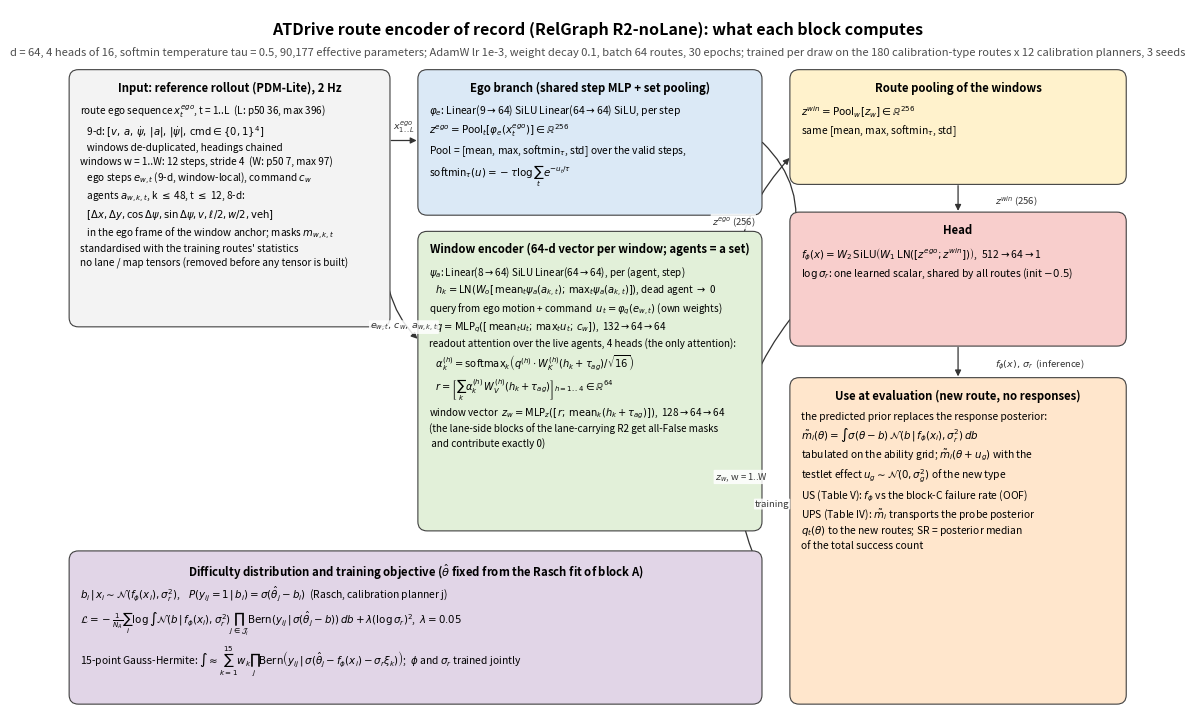

Write Python code to recreate this figure.
#!/usr/bin/env python3
"""Block diagram of the route encoder of record (RelGraph R2-noLane) with the formula each block computes,
drawn from the code in encoder/harness/r2_graph.py and r0_ego.py (shapes and hyper-parameters verbatim).

    python experiments/fig_encoder_architecture.py --out results/figs/encoder_architecture.pdf
"""
import argparse
from pathlib import Path

import matplotlib
matplotlib.use('Agg')
import matplotlib.pyplot as plt
from matplotlib.patches import FancyBboxPatch, FancyArrowPatch

C = {'in': '#f3f3f3', 'ego': '#dbe9f6', 'win': '#e2f0d9', 'pool': '#fff2cc', 'head': '#f8cecc', 'prob': '#e1d5e7', 'eval': '#ffe6cc'}


def box(ax, x, y, w, h, title, lines, fc, fs=7.4, tfs=8.2):
    ax.add_patch(FancyBboxPatch((x, y), w, h, boxstyle='round,pad=0.02,rounding_size=0.12', fc=fc, ec='0.25', lw=0.8, zorder=2))
    ax.text(x + w / 2, y + h - 0.13, title, ha='center', va='top', fontsize=tfs, fontweight='bold', zorder=3)
    ax.text(x + 0.12, y + h - 0.42, '\n'.join(lines), ha='left', va='top', fontsize=fs, zorder=3, linespacing=1.35)


def arrow(ax, p, q, text=None, fs=6.8, color='0.2', rad=0.0, lpos=None):
    ax.add_patch(FancyArrowPatch(p, q, arrowstyle='-|>', mutation_scale=9, lw=0.9, color=color, zorder=1,
                                 connectionstyle=f'arc3,rad={rad}'))
    if text:
        x, y = lpos if lpos else ((p[0] + q[0]) / 2, (p[1] + q[1]) / 2 + 0.09)
        ax.text(x, y, text, ha='center', va='bottom', fontsize=fs, color=color, zorder=4,
                bbox=dict(boxstyle='round,pad=0.1', fc='white', ec='none', alpha=0.85))


def main():
    ap = argparse.ArgumentParser()
    ap.add_argument('--out', default='results/figs/encoder_architecture.pdf')
    a = ap.parse_args()
    fig, ax = plt.subplots(figsize=(14, 9.2))
    ax.set_xlim(0, 14); ax.set_ylim(0, 9.2); ax.axis('off')
    ax.text(7, 9.05, 'ATDrive route encoder of record (RelGraph R2-noLane): what each block computes',
            ha='center', va='top', fontsize=11.5, fontweight='bold')
    ax.text(7, 8.72, 'd = 64, 4 heads of 16, softmin temperature tau = 0.5, 90,177 effective parameters; AdamW lr 1e-3, weight decay 0.1, '
            'batch 64 routes, 30 epochs; trained per draw on the 180 calibration-type routes x 12 calibration planners, 3 seeds',
            ha='center', va='top', fontsize=8, color='0.3')

    box(ax, 0.2, 5.1, 4.1, 3.3, 'Input: reference rollout (PDM-Lite), 2 Hz', [
        r'route ego sequence $x^{ego}_t$, t = 1..L  (L: p50 36, max 396)',
        r'   9-d: $[v,\,a,\,\dot\psi,\,|a|,\,|\dot\psi|,\,\mathrm{cmd}\in\{0,1\}^4]$',
        r'   windows de-duplicated, headings chained',
        r'windows w = 1..W: 12 steps, stride 4  (W: p50 7, max 97)',
        r'   ego steps $e_{w,t}$ (9-d, window-local), command $c_w$',
        r'   agents $a_{w,k,t}$, k $\leq$ 48, t $\leq$ 12, 8-d:',
        r'   $[\Delta x,\Delta y,\cos\Delta\psi,\sin\Delta\psi,v,\ell/2,w/2,\mathrm{veh}]$',
        r'   in the ego frame of the window anchor; masks $m_{w,k,t}$',
        "standardised with the training routes' statistics",
        r'no lane / map tensors (removed before any tensor is built)'], C['in'], fs=7.2)

    box(ax, 4.7, 6.55, 4.4, 1.85, 'Ego branch (shared step MLP + set pooling)', [
        r'$\varphi_e$: Linear(9$\to$64) SiLU Linear(64$\to$64) SiLU, per step',
        r'$z^{ego}=\mathrm{Pool}_t[\varphi_e(x^{ego}_t)]\in\mathbb{R}^{256}$',
        r'Pool = [mean, max, softmin$_\tau$, std] over the valid steps,',
        r'softmin$_\tau(u)=-\tau\log\sum_t e^{-u_t/\tau}$'], C['ego'], fs=7.4)

    box(ax, 4.7, 2.45, 4.4, 3.85, 'Window encoder (64-d vector per window; agents = a set)', [
        r'$\psi_a$: Linear(8$\to$64) SiLU Linear(64$\to$64), per (agent, step)',
        r'   $h_k=\mathrm{LN}\left(W_o[\,\mathrm{mean}_t\psi_a(a_{k,t});\,\mathrm{max}_t\psi_a(a_{k,t})]\right)$, dead agent $\to$ 0',
        r'query from ego motion + command  $u_t=\varphi_q(e_{w,t})$ (own weights)',
        r'   $q=\mathrm{MLP}_q([\,\mathrm{mean}_t u_t;\,\mathrm{max}_t u_t;\,c_w])$,  132$\to$64$\to$64',
        r'readout attention over the live agents, 4 heads (the only attention):',
        r'   $\alpha^{(h)}_k=\mathrm{softmax}_k\left(q^{(h)}\cdot W_K^{(h)}(h_k+\tau_{ag})/\sqrt{16}\right)$',
        r'   $r=\left[\sum_k\alpha^{(h)}_k\,W_V^{(h)}(h_k+\tau_{ag})\right]_{h=1..4}\in\mathbb{R}^{64}$',
        r'window vector  $z_w=\mathrm{MLP}_z([\,r;\,\mathrm{mean}_k(h_k+\tau_{ag})])$,  128$\to$64$\to$64',
        r'(the lane-side blocks of the lane-carrying R2 get all-False masks',
        r' and contribute exactly 0)'], C['win'], fs=7.1)

    box(ax, 9.5, 6.95, 4.3, 1.45, 'Route pooling of the windows', [
        r'$z^{win}=\mathrm{Pool}_w[z_w]\in\mathbb{R}^{256}$',
        r'same [mean, max, softmin$_\tau$, std]'], C['pool'], fs=7.4)
    box(ax, 9.5, 4.85, 4.3, 1.7, 'Head', [
        r'$f_\phi(x)=W_2\,\mathrm{SiLU}\left(W_1\,\mathrm{LN}([z^{ego};z^{win}])\right)$,  512$\to$64$\to$1',
        r'$\log\sigma_r$: one learned scalar, shared by all routes (init $-0.5$)'], C['head'], fs=7.4)

    box(ax, 0.2, 0.2, 8.9, 1.95, r'Difficulty distribution and training objective ($\hat\theta$ fixed from the Rasch fit of block A)', [
        r'$b_i\,|\,x_i\sim\mathcal{N}(f_\phi(x_i),\sigma_r^2)$,    $P(y_{ij}=1\,|\,b_i)=\sigma(\hat\theta_j-b_i)$  (Rasch, calibration planner j)',
        r'$\mathcal{L}=-\frac{1}{N_A}\sum_i\log\int\mathcal{N}(b\,|\,f_\phi(x_i),\sigma_r^2)\prod_{j\in\mathcal{J}_i}\mathrm{Bern}(y_{ij}\,|\,\sigma(\hat\theta_j-b))\,db+\lambda(\log\sigma_r)^2$,  $\lambda=0.05$',
        r'15-point Gauss-Hermite: $\int\approx\sum_{k=1}^{15}w_k\prod_j\mathrm{Bern}\left(y_{ij}\,|\,\sigma(\hat\theta_j-f_\phi(x_i)-\sigma_r\xi_k)\right)$;  $\phi$ and $\sigma_r$ trained jointly'], C['prob'], fs=7.4)

    box(ax, 9.5, 0.2, 4.3, 4.2, 'Use at evaluation (new route, no responses)', [
        r'the predicted prior replaces the response posterior:',
        r'$\tilde m_i(\theta)=\int\sigma(\theta-b)\,\mathcal{N}(b\,|\,f_\phi(x_i),\sigma_r^2)\,db$',
        r'tabulated on the ability grid; $\tilde m_i(\theta+u_g)$ with the',
        r'testlet effect $u_g\sim\mathcal{N}(0,\sigma_g^2)$ of the new type',
        r'US (Table V): $f_\phi$ vs the block-C failure rate (OOF)',
        r'UPS (Table IV): $\tilde m_i$ transports the probe posterior',
        r'$q_t(\theta)$ to the new routes; SR = posterior median',
        r'of the total success count'], C['eval'], fs=7.4)

    arrow(ax, (4.3, 7.5), (4.7, 7.5), r'$x^{ego}_{1..L}$', lpos=(4.5, 7.58))
    arrow(ax, (4.3, 5.6), (4.7, 4.9), r'$e_{w,t},\,c_w,\,a_{w,k,t}$', rad=0.15, lpos=(4.5, 5.0))
    arrow(ax, (9.1, 7.5), (9.5, 6.1), r'$z^{ego}$ (256)', rad=-0.3, lpos=(8.75, 6.36))
    arrow(ax, (9.1, 4.5), (9.5, 7.3), r'$z_w$, w = 1..W', rad=-0.35, lpos=(8.85, 3.05))
    arrow(ax, (11.65, 6.95), (11.65, 6.55), r'$z^{win}$ (256)', lpos=(12.4, 6.62))
    arrow(ax, (11.65, 4.85), (11.65, 4.4), r'$f_\phi(x),\,\sigma_r$  (inference)', lpos=(12.7, 4.5))
    arrow(ax, (9.5, 5.2), (9.1, 1.9), r'training', rad=0.3, lpos=(9.25, 2.72))

    Path(a.out).parent.mkdir(parents=True, exist_ok=True)
    fig.savefig(a.out, dpi=200, bbox_inches='tight')
    if a.out.endswith('.pdf'):
        fig.savefig(a.out[:-4] + '.png', dpi=170, bbox_inches='tight')
    print('wrote', a.out)


if __name__ == '__main__':
    main()
